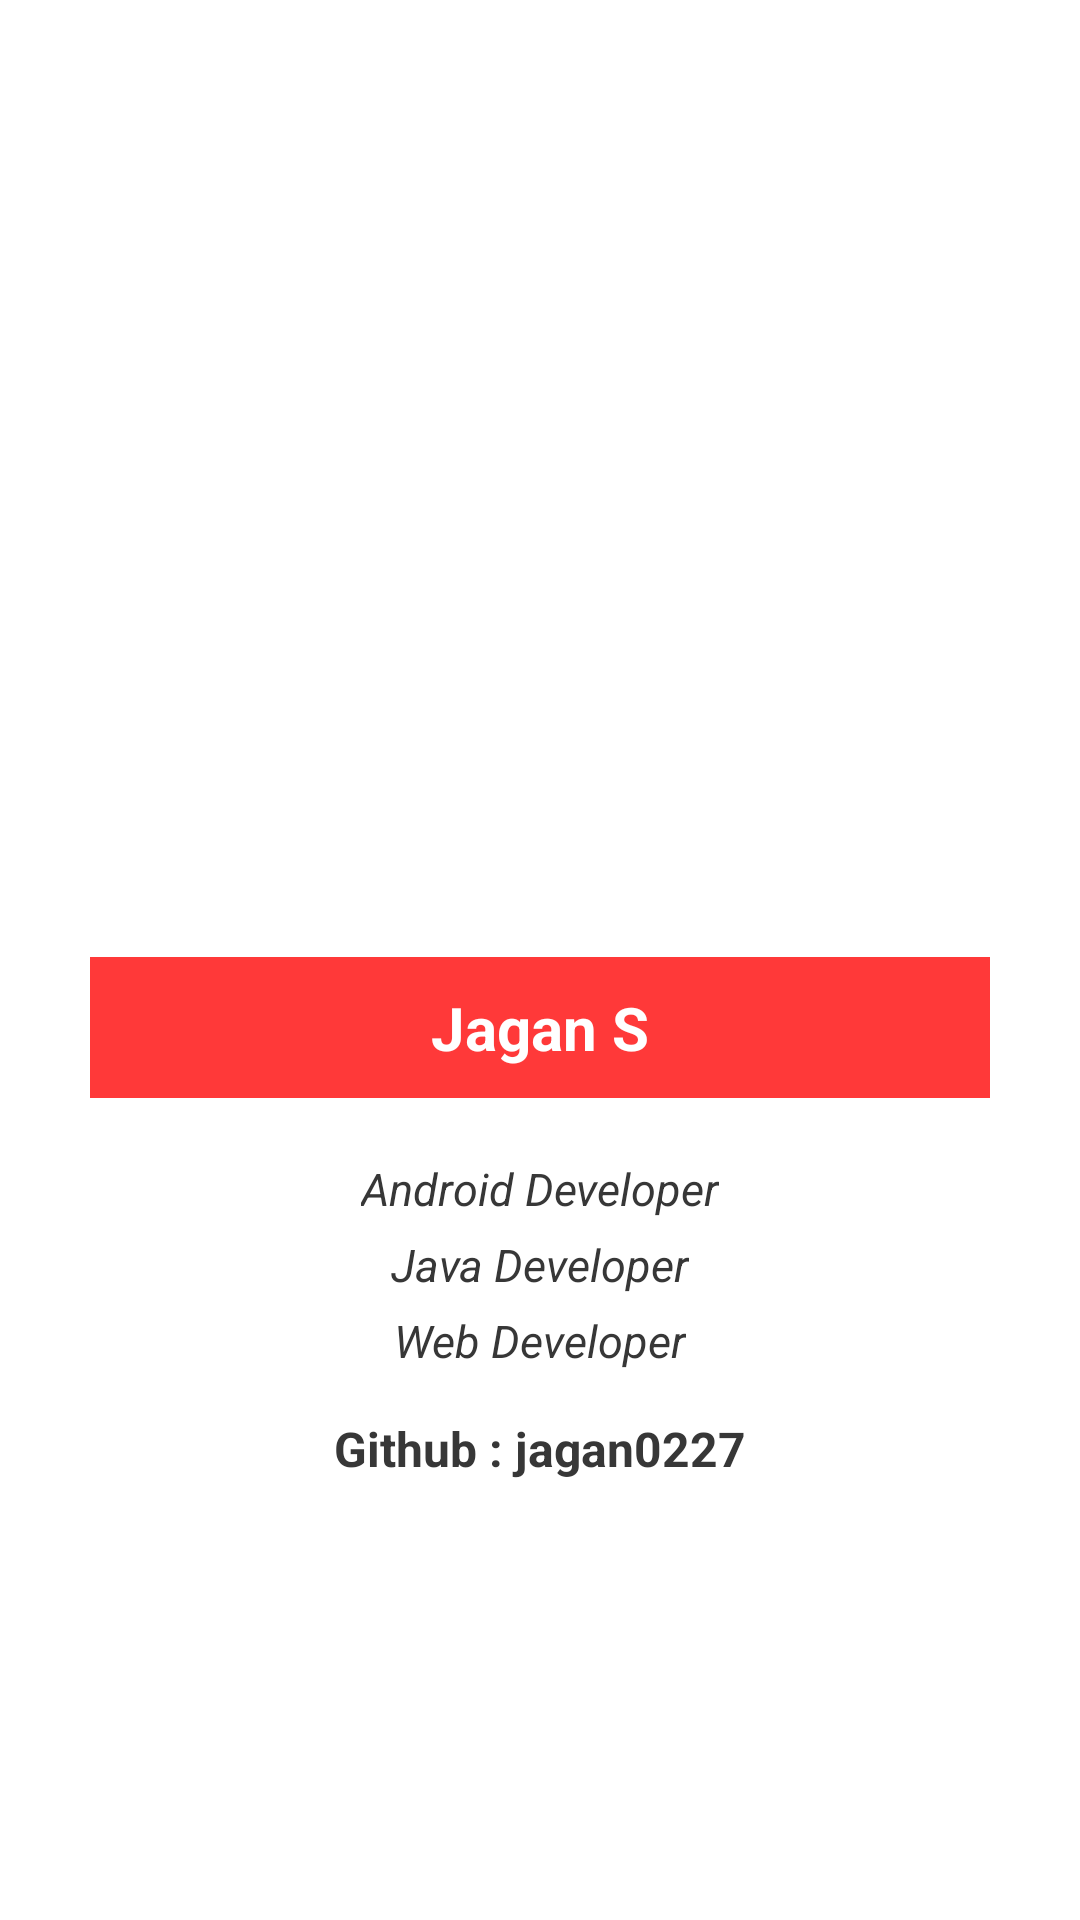

Reconstruct the res/layout file that produces this screen, plus the resources it refers to.
<!-- AndroidManifest.xml: application theme Theme.BookHub -->
<!-- res/layout/fragment_profile.xml -->
<?xml version="1.0" encoding="utf-8"?>
<RelativeLayout xmlns:android="http://schemas.android.com/apk/res/android"
    xmlns:tools="http://schemas.android.com/tools"
    android:layout_width="match_parent"
    android:layout_height="match_parent"
    tools:context=".fragment.ProfileFragment">

    <ImageView
        android:id="@+id/imgProfile"
        android:layout_width="150dp"
        android:layout_height="150dp"
        android:layout_centerHorizontal="true"
        android:layout_marginTop="150dp"
        android:layout_marginBottom="19dp"
        android:src="@drawable/ic_profile" />

    <TextView
        android:id="@+id/txtProfile"
        android:layout_width="300dp"
        android:layout_height="wrap_content"
        android:layout_below="@id/imgProfile"
        android:background="@color/colorPrimaryDark"
        android:layout_centerHorizontal="true"
        android:padding="10dp"
        android:text="Jagan S"
        android:textAlignment="center"
        android:textColor="@color/colorWhite"
        android:textSize="20sp"
        android:textStyle="bold" />

    <TextView
        android:id="@+id/tv1"
        android:layout_width="wrap_content"
        android:layout_height="wrap_content"
        android:layout_below="@+id/txtProfile"
        android:layout_marginTop="20dp"
        android:layout_centerHorizontal="true"
        android:text="Android Developer"
        android:textColor="#373737"
        android:textSize="15sp"
        android:textStyle="italic" />

    <TextView
        android:id="@+id/tv2"
        android:layout_width="wrap_content"
        android:layout_height="wrap_content"
        android:layout_below="@+id/tv1"
        android:layout_marginTop="5dp"
        android:layout_centerHorizontal="true"
        android:text="Java Developer"
        android:textColor="#373737"
        android:textSize="15sp"
        android:textStyle="italic" />

    <TextView
        android:id="@+id/tv3"
        android:layout_width="wrap_content"
        android:layout_height="wrap_content"
        android:layout_below="@+id/tv2"
        android:layout_marginTop="5dp"
        android:layout_centerHorizontal="true"
        android:text="Web Developer"
        android:textColor="#373737"
        android:textSize="15sp"
        android:textStyle="italic" />

    <TextView
        android:id="@+id/tv5"
        android:layout_width="wrap_content"
        android:layout_height="wrap_content"
        android:layout_below="@+id/tv3"
        android:layout_marginTop="15dp"
        android:layout_centerHorizontal="true"
        android:text="Github : jagan0227"
        android:textColor="#373737"
        android:textSize="16sp"
        android:textStyle="bold" />



</RelativeLayout>
<!-- resources referenced by this layout -->
<resources>
  <color name="colorPrimaryDark">#FF3939</color>
  <color name="colorWhite">#FFFFFF</color>
  <style name="Theme.BookHub" parent="Theme.MaterialComponents.DayNight.NoActionBar">
          
          <item name="colorPrimary">#E53935</item>
          <item name="colorPrimaryVariant">#E53935</item>
          <item name="colorOnPrimary">@color/white</item>
          
          <item name="colorSecondary">@color/teal_200</item>
          <item name="colorSecondaryVariant">@color/teal_700</item>
          <item name="colorOnSecondary">@color/white</item>
          
          <item name="android:statusBarColor" tools:targetApi="l">?attr/colorPrimaryVariant</item>
          
      </style>
  <color name="white">#FFFFFFFF</color>
  <color name="teal_200">#FF03DAC5</color>
  <color name="teal_700">#FF018786</color>
</resources>
